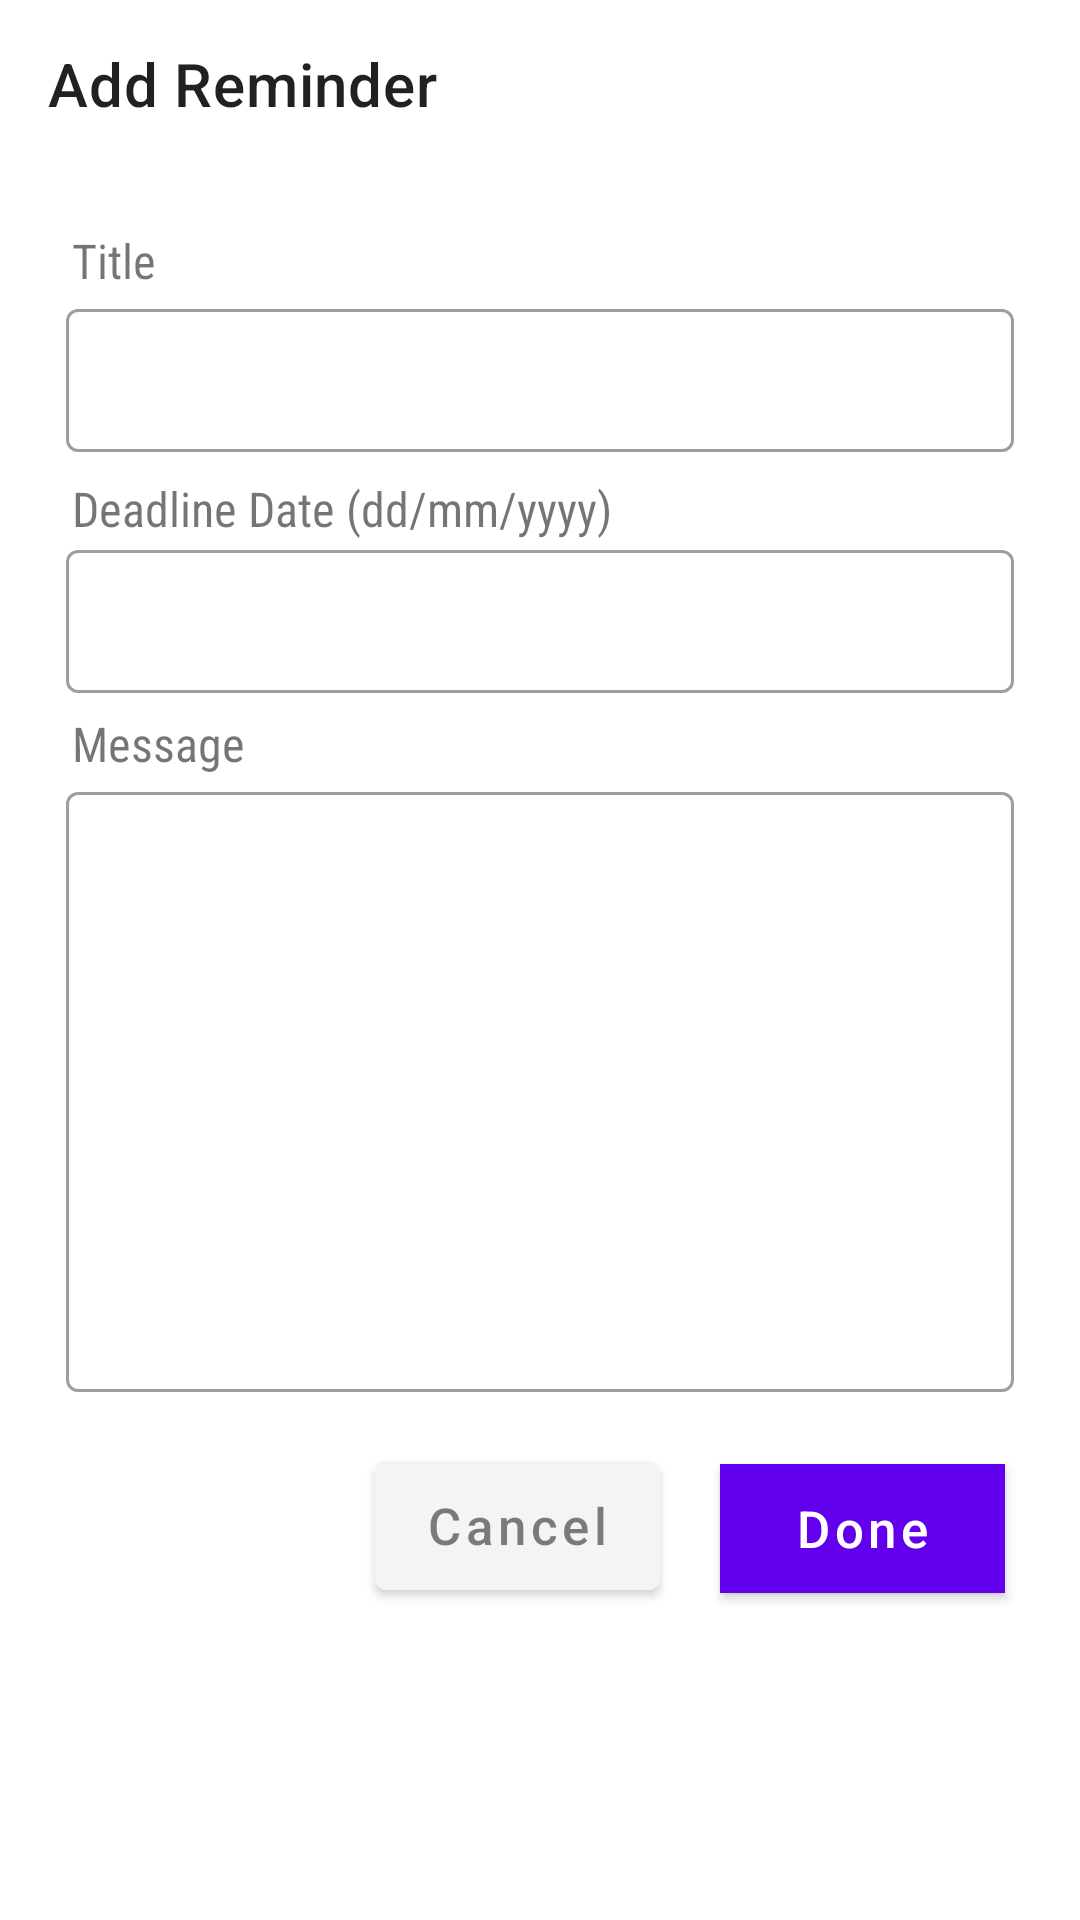

Reconstruct the res/layout file that produces this screen, plus the resources it refers to.
<!-- AndroidManifest.xml: application theme Theme.FitnessApp -->
<!-- res/layout/activity_add_reminder.xml -->
<?xml version="1.0" encoding="utf-8"?>
<androidx.core.widget.NestedScrollView
    xmlns:tools="http://schemas.android.com/tools"
    xmlns:android="http://schemas.android.com/apk/res/android"
    xmlns:app="http://schemas.android.com/apk/res-auto"
    style="@style/default_scrollview_style"
    tools:context=".ui.activity.AddReminderActivity">

    <androidx.constraintlayout.widget.ConstraintLayout
        android:layout_height="wrap_content"
        android:layout_marginBottom="30dp"
        android:layout_width="match_parent">

        <androidx.appcompat.widget.Toolbar
            android:id="@+id/toolbar"
            android:layout_width="match_parent"
            android:layout_height="wrap_content"
            app:title="Add Reminder"
            app:layout_constraintStart_toStartOf="parent"
            app:layout_constraintTop_toTopOf="parent" />

        <View
            android:id="@+id/shadow_view"
            android:layout_width="match_parent"
            android:layout_height="5dp"
            android:background="@drawable/drop_shadow"
            app:layout_constraintStart_toStartOf="parent"
            app:layout_constraintTop_toBottomOf="@+id/toolbar" />

        <TextView
            android:fontFamily="sans-serif-condensed"
            android:id="@+id/title_text"
            android:layout_height="wrap_content"
            android:layout_marginStart="24dp"
            android:layout_marginTop="15dp"
            android:layout_width="match_parent"
            android:text="Title"
            android:textSize="16sp"
            app:layout_constraintEnd_toEndOf="parent"
            app:layout_constraintStart_toStartOf="parent"
            app:layout_constraintTop_toBottomOf="@id/shadow_view" />

        <com.google.android.material.textfield.TextInputLayout
            style="@style/Widget.MaterialComponents.TextInputLayout.OutlinedBox.Dense"
            android:id="@+id/reminder_title_textInputLayout"
            android:layout_height="wrap_content"
            android:layout_marginBottom="20dp"
            android:layout_marginEnd="22dp"
            android:layout_marginStart="22dp"
            android:layout_width="match_parent"
            app:endIconMode="none"
            app:layout_constraintEnd_toEndOf="parent"
            app:layout_constraintStart_toStartOf="parent"
            app:layout_constraintTop_toBottomOf="@id/title_text">

            <com.google.android.material.textfield.TextInputEditText
                android:id="@+id/reminder_title_textInputEditText"
                android:inputType="text"
                android:layout_height="wrap_content"
                android:layout_marginBottom="3dp"
                android:layout_width="match_parent" />

        </com.google.android.material.textfield.TextInputLayout>

        <TextView
            android:fontFamily="sans-serif-condensed"
            android:id="@+id/deadline_date_text"
            android:layout_height="wrap_content"
            android:layout_marginStart="24dp"
            android:layout_marginTop="5dp"
            android:layout_width="match_parent"
            android:text="Deadline Date (dd/mm/yyyy)"
            android:textSize="16sp"
            app:layout_constraintEnd_toEndOf="parent"
            app:layout_constraintStart_toStartOf="parent"
            app:layout_constraintTop_toBottomOf="@id/reminder_title_textInputLayout" />

        <com.google.android.material.textfield.TextInputLayout
            style="@style/Widget.MaterialComponents.TextInputLayout.OutlinedBox.Dense"
            android:id="@+id/reminder_deadline_date_textInputLayout"
            android:layout_height="wrap_content"
            android:layout_marginBottom="20dp"
            android:layout_marginEnd="22dp"
            android:layout_marginStart="22dp"
            android:layout_marginTop="3dp"
            android:layout_width="match_parent"
            app:hintEnabled="false"
            app:layout_constraintEnd_toEndOf="parent"
            app:layout_constraintStart_toStartOf="parent"
            app:layout_constraintTop_toBottomOf="@id/deadline_date_text"
            app:startIconDrawable="@drawable/ic_baseline_date_range_grey_24dp">

            <EditText
                android:clickable="true"
                android:cursorVisible="false"
                android:focusable="false"
                android:gravity="center"
                android:id="@+id/reminder_deadline_date_editText"
                android:inputType=""
                android:layout_height="wrap_content"
                android:layout_width="match_parent" />

        </com.google.android.material.textfield.TextInputLayout>

        <TextView
            android:fontFamily="sans-serif-condensed"
            android:id="@+id/message_text"
            android:layout_height="wrap_content"
            android:layout_marginStart="24dp"
            android:layout_marginTop="6dp"
            android:layout_width="match_parent"
            android:text="Message"
            android:textSize="16sp"
            app:layout_constraintEnd_toEndOf="parent"
            app:layout_constraintStart_toStartOf="parent"
            app:layout_constraintTop_toBottomOf="@id/reminder_deadline_date_textInputLayout" />

        <com.google.android.material.textfield.TextInputLayout
            style="@style/Widget.MaterialComponents.TextInputLayout.OutlinedBox.Dense"
            android:id="@+id/reminder_message_textInputLayout"
            android:layout_height="wrap_content"
            android:layout_marginBottom="20dp"
            android:layout_marginEnd="22dp"
            android:layout_marginStart="22dp"
            android:layout_width="match_parent"
            app:endIconMode="none"
            app:layout_constraintEnd_toEndOf="parent"
            app:layout_constraintStart_toStartOf="parent"
            app:layout_constraintTop_toBottomOf="@id/message_text">

            <com.google.android.material.textfield.TextInputEditText
                android:gravity="start|top"
                android:id="@+id/reminder_message_textInputEditText"
                android:inputType="textMultiLine"
                android:layout_height="200dp"
                android:layout_marginBottom="3dp"
                android:layout_width="match_parent" />

        </com.google.android.material.textfield.TextInputLayout>

        <com.google.android.material.button.MaterialButton
            style="@style/Widget.MaterialComponents.Button"
            android:background="@color/blue"
            android:fontFamily="sans-serif-medium"
            android:foreground="?attr/selectableItemBackground"
            android:id="@+id/done_button"
            android:insetBottom="0dp"
            android:insetTop="0dp"
            android:layout_height="43dp"
            android:layout_marginEnd="25dp"
            android:layout_marginTop="21dp"
            android:layout_width="95dp"
            android:minHeight="0dp"
            android:minWidth="0dp"
            android:text="Done"
            android:textAllCaps="false"
            android:textColor="@color/white"
            android:textSize="17sp"
            app:layout_constraintRight_toRightOf="parent"
            app:layout_constraintTop_toBottomOf="@id/reminder_message_textInputLayout" />

        <com.google.android.material.button.MaterialButton
            style="@style/Widget.MaterialComponents.Button"
            android:backgroundTint="@color/light_shade_of_grey"
            android:id="@+id/cancel_button"
            android:insetBottom="0dp"
            android:insetTop="0dp"
            android:layout_height="43dp"
            android:layout_marginEnd="20dp"
            android:layout_marginTop="20dp"
            android:layout_width="95dp"
            android:minHeight="0dp"
            android:minWidth="0dp"
            android:text="Cancel"
            android:textAllCaps="false"
            android:textColor="@color/eighty_percent_of_black"
            android:textSize="17sp"
            app:layout_constraintRight_toLeftOf="@id/done_button"
            app:layout_constraintTop_toBottomOf="@id/reminder_message_textInputLayout" />

        <ProgressBar
            android:id="@+id/progressBar"
            android:indeterminateTint="@color/blue"
            android:layout_height="28dp"
            android:layout_width="28dp"
            android:visibility="gone"
            app:layout_constraintBottom_toBottomOf="parent"
            app:layout_constraintEnd_toEndOf="parent"
            app:layout_constraintStart_toStartOf="parent"
            app:layout_constraintTop_toTopOf="parent" />

    </androidx.constraintlayout.widget.ConstraintLayout>

</androidx.core.widget.NestedScrollView>
<!-- resources referenced by this layout -->
<resources>
  <color name="blue">#66ABE9</color>
  <color name="eighty_percent_of_black">#80000000</color>
  <color name="light_shade_of_grey">#F4F4F4</color>
  <color name="white">#FFFFFFFF</color>
  <style name="default_scrollview_style">
          <item name="android:layout_width">match_parent</item>
          <item name="android:layout_height">match_parent</item>
          <item name="layout_constraintLeft_toLeftOf">parent</item>
          <item name="layout_constraintRight_toRightOf">parent</item>
          <item name="layout_constraintTop_toTopOf">parent</item>
          <item name="layout_constraintBottom_toBottomOf">parent</item>
          <item name="android:fillViewport">true</item>
      </style>
  <style name="Theme.FitnessApp" parent="Theme.MaterialComponents.DayNight.NoActionBar">
          
          <item name="colorPrimary">@color/purple_500</item>
          <item name="colorPrimaryVariant">@color/purple_700</item>
          <item name="colorOnPrimary">@color/white</item>
          
          <item name="colorSecondary">@color/teal_200</item>
          <item name="colorSecondaryVariant">@color/teal_700</item>
          <item name="colorOnSecondary">@color/black</item>
          <item name="colorControlHighlight">@color/gainsboro</item>
          
          <item name="android:datePickerStyle">@style/DatePickerDialogTheme</item>
          <item name="android:datePickerDialogTheme">@style/DatePickerDialogTheme</item>
      </style>
  <color name="purple_500">#FF6200EE</color>
  <color name="purple_700">#FF3700B3</color>
  <color name="teal_200">#FF03DAC5</color>
  <color name="teal_700">#FF018786</color>
  <color name="black">#FF000000</color>
  <color name="gainsboro">#DCDCDC</color>
  <style name="DatePickerDialogTheme" parent="ThemeOverlay.MaterialComponents.Dialog">
          <item name="colorAccent">@color/teal_200</item>
          <item name="android:windowMinWidthMajor">@android:dimen/dialog_min_width_major</item>
          <item name="android:windowMinWidthMinor">@android:dimen/dialog_min_width_minor</item>
          <item name="android:buttonBarPositiveButtonStyle">@style/DatePickerButtonStyle</item>
          <item name="android:buttonBarNegativeButtonStyle">@style/DatePickerButtonStyle</item>
      </style>
  <style name="DatePickerButtonStyle" parent="Base.Widget.AppCompat.Button.Borderless">
          <item name="android:textColor">@color/teal_200</item>
          <item name="android:backgroundTint">@android:color/transparent</item>
      </style>
</resources>
